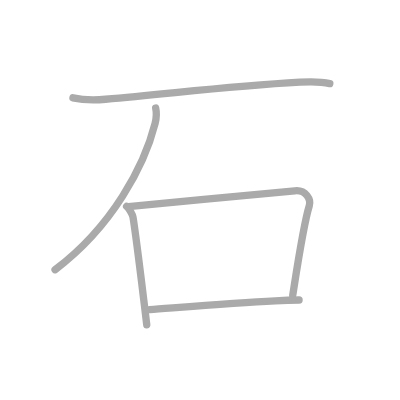
t = 0.00 s
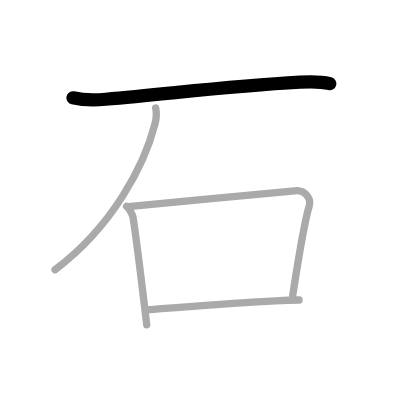
t = 1.00 s
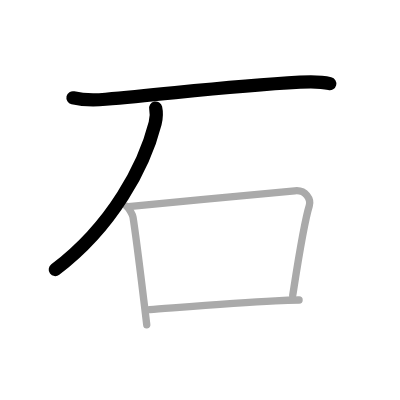
t = 2.00 s
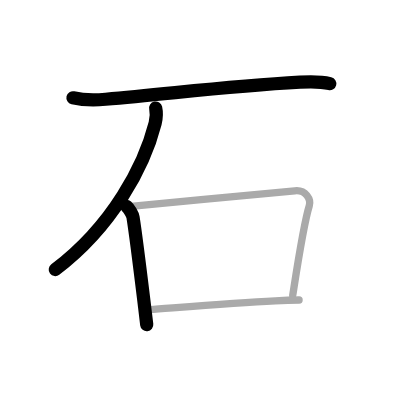
t = 3.00 s
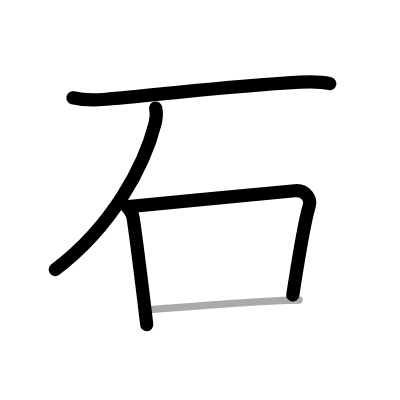
t = 4.00 s
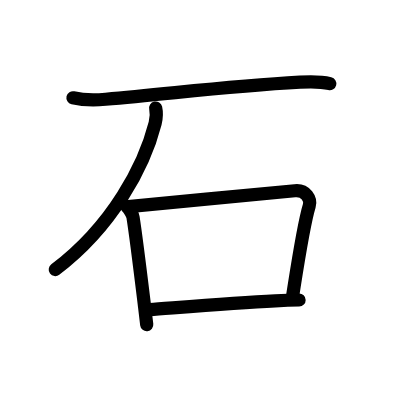
t = 5.00 s

The animated SVG that drew these frames (rendered in a browser with its animation timeline set to each time). Animation: 5 SMIL elements (animate=5); one cycle of 5.00 s.

<?xml version="1.0" standalone="no"?>
<!DOCTYPE svg PUBLIC "-//W3C//DTD SVG 1.1//EN"   "http://www.w3.org/Graphics/SVG/1.1/DTD/svg11.dtd">
<svg width="400px" height="400px"  version="1.1" xmlns="http://www.w3.org/2000/svg">
  <defs>
    <marker id="Triangle" viewBox="0 0 10 10" refX="0" refY="5" markerUnits="strokeWidth" markerWidth="3" style="stroke-opacity:0%;fill:#aaaaaa;" markerHeight="2" orient="auto">
      <path d="M 0 0 L 10 5 L 0 10 z" />
    </marker>
    
    <marker id="Arrow" viewBox="0 0 10 10" refX="5" refY="5" markerUnits="strokeWidth" markerWidth="1.8" style="stroke-opacity:0%;fill:#770000;" markerHeight="2" orient="auto">
      <path d="M 0 4 L 6 4 L 4 1 L 10 5 L 4 9 L 6 6 L 0 6 z" />
        <circle cx="5" cy="5" r="5" />
      </marker>
    
    <marker id="TriangleRed" viewBox="0 0 10 10" refX="0" refY="5" markerUnits="strokeWidth" markerWidth="3" style="stroke-opacity:0%;fill:#CC0000;" markerHeight="2" orient="auto">
      <path d="M 0 0 L 10 5 L 0 10 z" />
    </marker>
    
    <marker id="ArrowRed" viewBox="0 0 10 10" refX="5" refY="5" markerUnits="strokeWidth" markerWidth="1.8" style="stroke-opacity:0%;fill:#CC0000;" markerHeight="2" orient="auto">
      <path d="M 0 4 L 6 4 L 4 1 L 10 5 L 4 9 L 6 6 L 0 6 z" />
        <circle cx="5" cy="5" r="5" />
      </marker>
    
  </defs>
  
  <path style="fill:#ffffff; fill-opacity:100%; fill-rule:evenodd; stroke-width:0;" d="M 0 0 L 400px 0 L 400px 400px L 0 400px L 0 0" />

  <g transform="scale(3.6697247706422 3.6697247706422)">
<path style="fill:none; fill-opacity:0%; fill-rule:evenodd; stroke:#aaaaaa; stroke-opacity:100%; stroke-width: 1.5pt; stroke-linejoin:round; stroke-linecap:round;" d="M19.88 26.65c3.2 0.73 6.6 0.59 8.91 0.4c18.28-1.55 33.06-3.55 52.96-4.66c3.87-0.22 6.42-0.02 8.12 0.39"></path>
<path style="fill:none; fill-opacity:0%; fill-rule:evenodd; stroke:#aaaaaa; stroke-opacity:100%; stroke-width: 1.5pt; stroke-linejoin:round; stroke-linecap:round;" d="M42.42 29.43c0.33 1.45 0.22 2.69-0.15 4.17C39.38 45 30.75 61.62 15 73.5"></path>
<path style="fill:none; fill-opacity:0%; fill-rule:evenodd; stroke:#aaaaaa; stroke-opacity:100%; stroke-width: 1.5pt; stroke-linejoin:round; stroke-linecap:round;" d="M34.5 56.24c0.71 0.64 1.62 2.13 1.75 2.97c0.87 5.49 1.95 14.48 3.14 24.27c0.2 1.68 0.41 3.36 0.6 5.02"></path>
<path style="fill:none; fill-opacity:0%; fill-rule:evenodd; stroke:#aaaaaa; stroke-opacity:100%; stroke-width: 1.5pt; stroke-linejoin:round; stroke-linecap:round;" d="M35 56.3c12.06-1.23 38.12-3.55 45.33-4.31c3.05-0.32 4.48 2.33 3.94 4.1c-1.56 5.08-3.24 16.32-4.5 24.38"></path>
<path style="fill:none; fill-opacity:0%; fill-rule:evenodd; stroke:#aaaaaa; stroke-opacity:100%; stroke-width: 1.5pt; stroke-linejoin:round; stroke-linecap:round;" d="M40.83 84.37c7.19-0.52 22.62-1.77 34.17-2.38c2.39-0.13 4.6-0.21 6.5-0.24"></path>

<path style="fill:none; fill-opacity:0%; fill-rule:evenodd; stroke:#000000; stroke-opacity:100%; stroke-width: 2.7pt; stroke-linejoin:round; stroke-linecap:round;" d="M19.88 26.65c3.2 0.73 6.6 0.59 8.91 0.4c18.28-1.55 33.06-3.55 52.96-4.66c3.87-0.22 6.42-0.02 8.12 0.39" pathLength="100" stroke-dashoffset="100" stroke-dasharray="100 105"><animate id="dashAnim1" attributeName="stroke-dashoffset" from="100" to="0" dur="1s" calcMode="linear" fill="freeze"/></path>
<path style="fill:none; fill-opacity:0%; fill-rule:evenodd; stroke:#000000; stroke-opacity:100%; stroke-width: 2.7pt; stroke-linejoin:round; stroke-linecap:round;" d="M42.42 29.43c0.33 1.45 0.22 2.69-0.15 4.17C39.38 45 30.75 61.62 15 73.5" pathLength="100" stroke-dashoffset="100" stroke-dasharray="100 105"><animate id="dashAnim2" attributeName="stroke-dashoffset" from="100" to="0" dur="1s" calcMode="linear" begin="dashAnim1.end" fill="freeze"/></path>
<path style="fill:none; fill-opacity:0%; fill-rule:evenodd; stroke:#000000; stroke-opacity:100%; stroke-width: 2.7pt; stroke-linejoin:round; stroke-linecap:round;" d="M34.5 56.24c0.71 0.64 1.62 2.13 1.75 2.97c0.87 5.49 1.95 14.48 3.14 24.27c0.2 1.68 0.41 3.36 0.6 5.02" pathLength="100" stroke-dashoffset="100" stroke-dasharray="100 105"><animate id="dashAnim3" attributeName="stroke-dashoffset" from="100" to="0" dur="1s" calcMode="linear" begin="dashAnim2.end" fill="freeze"/></path>
<path style="fill:none; fill-opacity:0%; fill-rule:evenodd; stroke:#000000; stroke-opacity:100%; stroke-width: 2.7pt; stroke-linejoin:round; stroke-linecap:round;" d="M35 56.3c12.06-1.23 38.12-3.55 45.33-4.31c3.05-0.32 4.48 2.33 3.94 4.1c-1.56 5.08-3.24 16.32-4.5 24.38" pathLength="100" stroke-dashoffset="100" stroke-dasharray="100 105"><animate id="dashAnim4" attributeName="stroke-dashoffset" from="100" to="0" dur="1s" calcMode="linear" begin="dashAnim3.end" fill="freeze"/></path>
<path style="fill:none; fill-opacity:0%; fill-rule:evenodd; stroke:#000000; stroke-opacity:100%; stroke-width: 2.7pt; stroke-linejoin:round; stroke-linecap:round;" d="M40.83 84.37c7.19-0.52 22.62-1.77 34.17-2.38c2.39-0.13 4.6-0.21 6.5-0.24" pathLength="100" stroke-dashoffset="100" stroke-dasharray="100 105"><animate id="dashAnim5" attributeName="stroke-dashoffset" from="100" to="0" dur="1s" calcMode="linear" begin="dashAnim4.end" fill="freeze"/></path>

</g>

</svg>  
          
